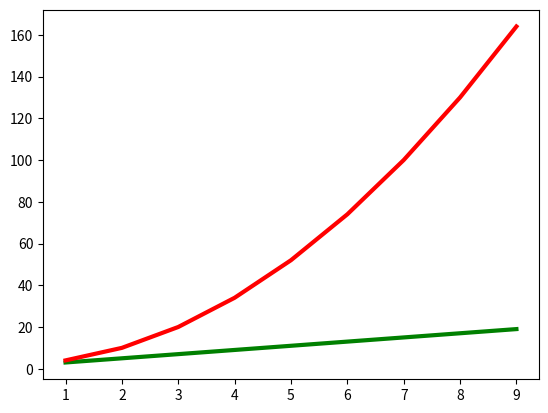

The matplotlib source for this figure:
import numpy as np
from matplotlib import pyplot as plt
x=np.arange(1,10,1)
y1=2*x+1
y2=2*x*x+2
graph1=plt.plot(x,y1,color='g',linewidth=3)
graph2=plt.plot(x,y2,color='red',linewidth=3)
plt.show()